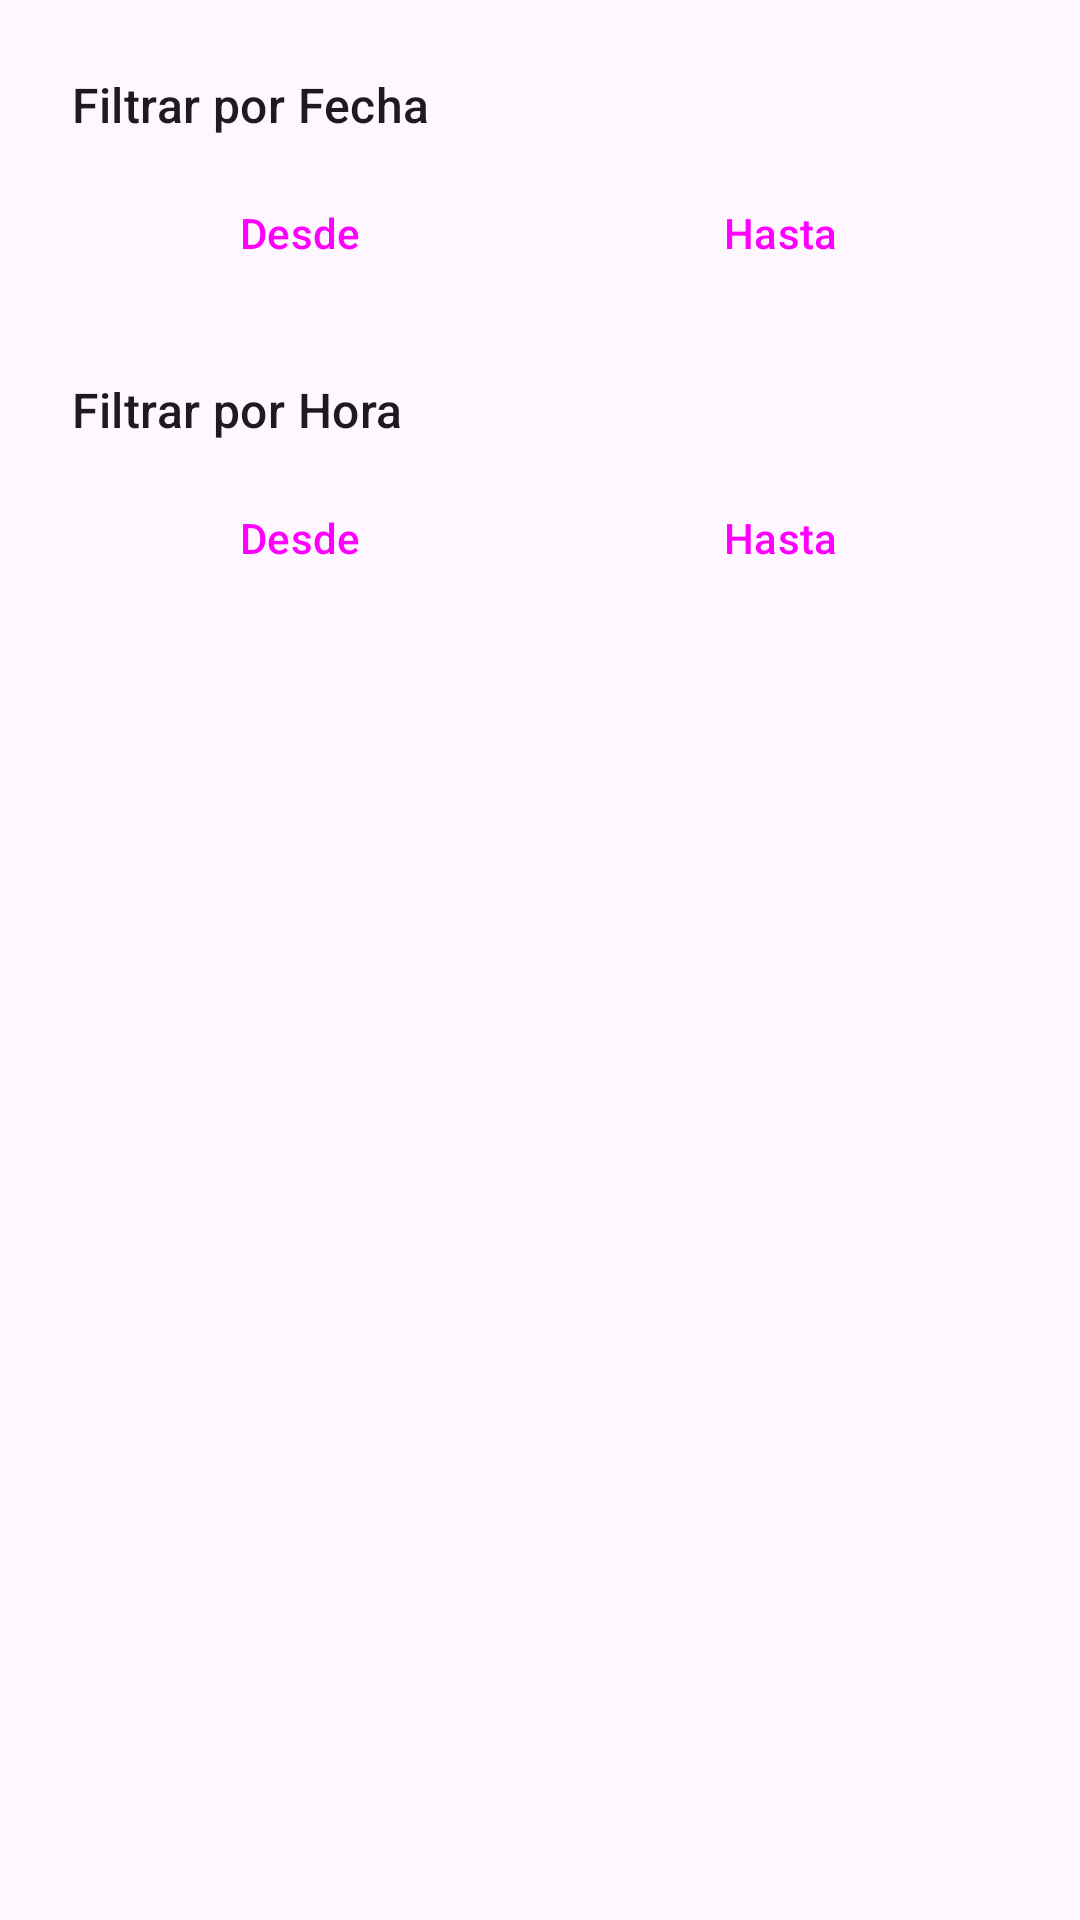

Android layout source for this screen:
<!-- AndroidManifest.xml: application theme Theme.Comandar -->
<!-- res/layout/dialog_filter.xml -->
<?xml version="1.0" encoding="utf-8"?>
<LinearLayout xmlns:android="http://schemas.android.com/apk/res/android"
    android:layout_width="match_parent"
    android:layout_height="wrap_content"
    android:orientation="vertical"
    android:padding="24dp">

    <TextView
        android:layout_width="wrap_content"
        android:layout_height="wrap_content"
        android:text="Filtrar por Fecha"
        android:textAppearance="?attr/textAppearanceTitleMedium"/>

    <LinearLayout
        android:layout_width="match_parent"
        android:layout_height="wrap_content"
        android:layout_marginTop="8dp"
        android:orientation="horizontal">

        <Button
            android:id="@+id/button_fecha_inicio"
            style="?attr/materialButtonOutlinedStyle"
            android:layout_width="0dp"
            android:layout_height="wrap_content"
            android:layout_weight="1"
            android:text="Desde"/>

        <Button
            android:id="@+id/button_fecha_fin"
            style="?attr/materialButtonOutlinedStyle"
            android:layout_width="0dp"
            android:layout_height="wrap_content"
            android:layout_marginStart="8dp"
            android:layout_weight="1"
            android:text="Hasta"/>
    </LinearLayout>

    <TextView
        android:layout_width="wrap_content"
        android:layout_height="wrap_content"
        android:layout_marginTop="24dp"
        android:text="Filtrar por Hora"
        android:textAppearance="?attr/textAppearanceTitleMedium"/>

    <LinearLayout
        android:layout_width="match_parent"
        android:layout_height="wrap_content"
        android:layout_marginTop="8dp"
        android:orientation="horizontal">

        <Button
            android:id="@+id/button_hora_inicio"
            style="?attr/materialButtonOutlinedStyle"
            android:layout_width="0dp"
            android:layout_height="wrap_content"
            android:layout_weight="1"
            android:text="Desde"/>

        <Button
            android:id="@+id/button_hora_fin"
            style="?attr/materialButtonOutlinedStyle"
            android:layout_width="0dp"
            android:layout_height="wrap_content"
            android:layout_marginStart="8dp"
            android:layout_weight="1"
            android:text="Hasta"/>
    </LinearLayout>

</LinearLayout>
<!-- resources referenced by this layout -->
<resources>
  <style name="Theme.Comandar" parent="Base.Theme.Comandar" />
  <style name="Base.Theme.Comandar" parent="Theme.Material3.DayNight.NoActionBar">
          
          
      </style>
</resources>
